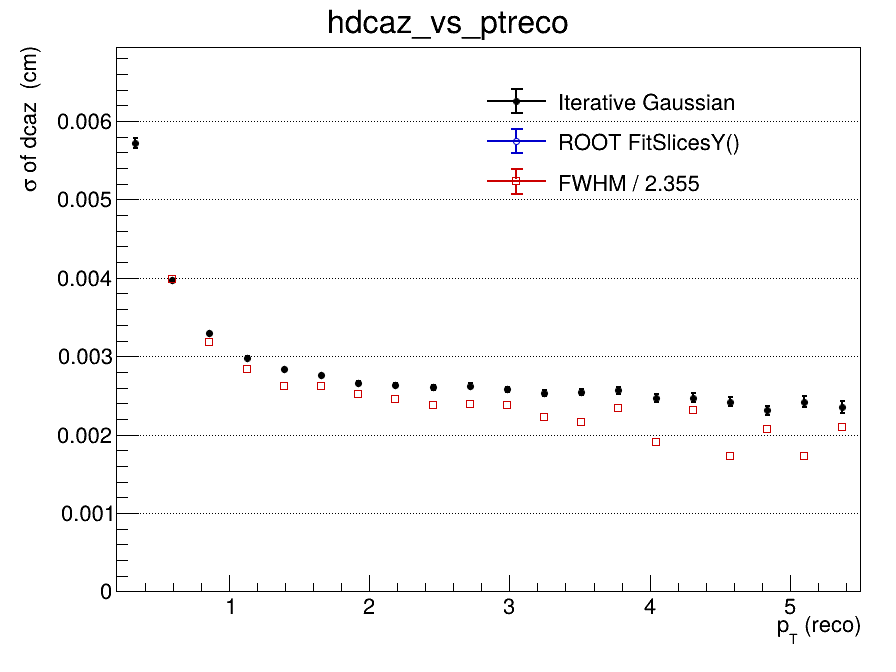

The file beside this chart, header and first rows:
x_low, x_high, x_center, entries, iterative_mean, iterative_mean_error, iterative_sigma, iterative_sigma_error, iterative_chi2_ndf, iterative_iterations, iterative_fit_status, fitslicesy_sigma, fitslicesy_sigma_error, fwhm, fwhm_sigma
0.2, 0.465, 0.3325, 151839, 1.8614638216e-05, 3.06311227354e-05, 0.005719, 6.72753040146e-05, 1.537, 2, 0, 0, 0, nan, nan
0.465, 0.73, 0.5975, 190125, -1.14865629371e-05, 1.39281967696e-05, 0.003966, 2.10470946677e-05, 1.196, 2, 0, 0, 0, 0.009373, 0.00398
0.73, 0.995, 0.8625, 129208, 5.83385827321e-06, 1.22144672795e-05, 0.00329, 1.5542064801e-05, 1.171, 2, 0, 0, 0, 0.007501, 0.003186
0.995, 1.26, 1.128, 82436, 2.34421700733e-05, 1.30127050591e-05, 0.002983, 1.51608312228e-05, 1.691, 2, 0, 0, 0, 0.00669, 0.002841
1.26, 1.525, 1.393, 54250, 1.99134122803e-05, 1.4775481144e-05, 0.002832, 1.64012730976e-05, 1.808, 2, 0, 0, 0, 0.006171, 0.002621
1.525, 1.79, 1.658, 36766, -2.09000980393e-07, 1.71883236598e-05, 0.002755, 1.8760409172e-05, 1.483, 2, 0, 0, 0, 0.006179, 0.002624
1.79, 2.055, 1.923, 25385, -2.26648513829e-05, 1.95610935285e-05, 0.002657, 2.06791847567e-05, 1.412, 2, 0, 0, 0, 0.005943, 0.002524
2.055, 2.32, 2.188, 18244, -1.34071951504e-05, 2.27053216466e-05, 0.002628, 2.37052357936e-05, 1.361, 2, 0, 0, 0, 0.005772, 0.002451
2.32, 2.585, 2.453, 13504, 1.63221683003e-05, 2.5989051696e-05, 0.002601, 2.68700783142e-05, 1.16, 2, 0, 0, 0, 0.00559, 0.002374
2.585, 2.85, 2.718, 10173, -3.70072056727e-05, 3.03263614093e-05, 0.002621, 3.20115930049e-05, 1.268, 2, 0, 0, 0, 0.005618, 0.002386
2.85, 3.115, 2.983, 7716, -2.13485935085e-05, 3.39341517134e-05, 0.002577, 3.4760080994e-05, 0.876, 2, 0, 0, 0, 0.005604, 0.00238
3.115, 3.38, 3.248, 6268, -6.71396331499e-05, 3.65490138349e-05, 0.002527, 3.67997506345e-05, 0.5904, 2, 0, 0, 0, 0.00525, 0.002229
3.38, 3.645, 3.513, 5000, 4.50409510623e-06, 4.14692259437e-05, 0.002545, 4.31124333201e-05, 1.222, 2, 0, 0, 0, 0.005098, 0.002165
3.645, 3.91, 3.778, 4047, -4.13569007752e-05, 4.65491684964e-05, 0.002564, 4.77985864498e-05, 0.7643, 2, 0, 0, 0, 0.005499, 0.002335
3.91, 4.175, 4.043, 3311, -6.13110491997e-05, 4.87806856945e-05, 0.00247, 4.88338138939e-05, 0.9634, 2, 0, 0, 0, 0.004478, 0.001902
4.175, 4.44, 4.308, 2710, -3.31560954917e-05, 5.40115824372e-05, 0.002473, 5.26654540055e-05, 0.7635, 2, 0, 0, 0, 0.005438, 0.002309
4.44, 4.705, 4.573, 2194, 9.69898649701e-05, 5.98309634717e-05, 0.00242, 6.11151280659e-05, 1.516, 3, 0, 0, 0, 0.004067, 0.001727
4.705, 4.97, 4.838, 1894, 0.0001006, 6.12450721427e-05, 0.00231, 6.02551690304e-05, 0.7212, 2, 0, 0, 0, 0.004878, 0.002071
4.97, 5.235, 5.103, 1544, 4.53866034703e-05, 7.11213115878e-05, 0.002419, 7.32676721573e-05, 1.147, 3, 0, 0, 0, 0.004078, 0.001732
5.235, 5.5, 5.368, 1311, -0.0002303, 7.60085794013e-05, 0.002353, 7.44395429103e-05, 1.04, 3, 0, 0, 0, 0.004935, 0.002096
